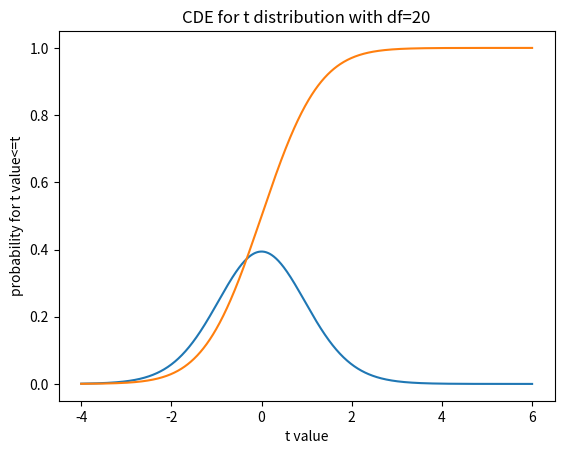

This figure's Python source:
from scipy import stats
import numpy as np
import matplotlib.pyplot as plt
#Probability functions
np.set_printoptions(precision=8)
t_dist=stats.t(20)
#Plot the PDF
t_values =np.linspace(-4,6,1000)
plt.plot(t_values,t_dist.pdf(t_values))
plt.xlabel('t value')
plt.ylabel('probability for 1 value')
plt.title('PDF for t distribution with df=20')
plt.show()
#Plot the CDF
plt.plot(t_values,t_dist.cdf(t_values))
plt.xlabel('t value')
plt.ylabel('probability for t value<=t')
plt.title('CDE for t distribution with df=20')
plt.show()